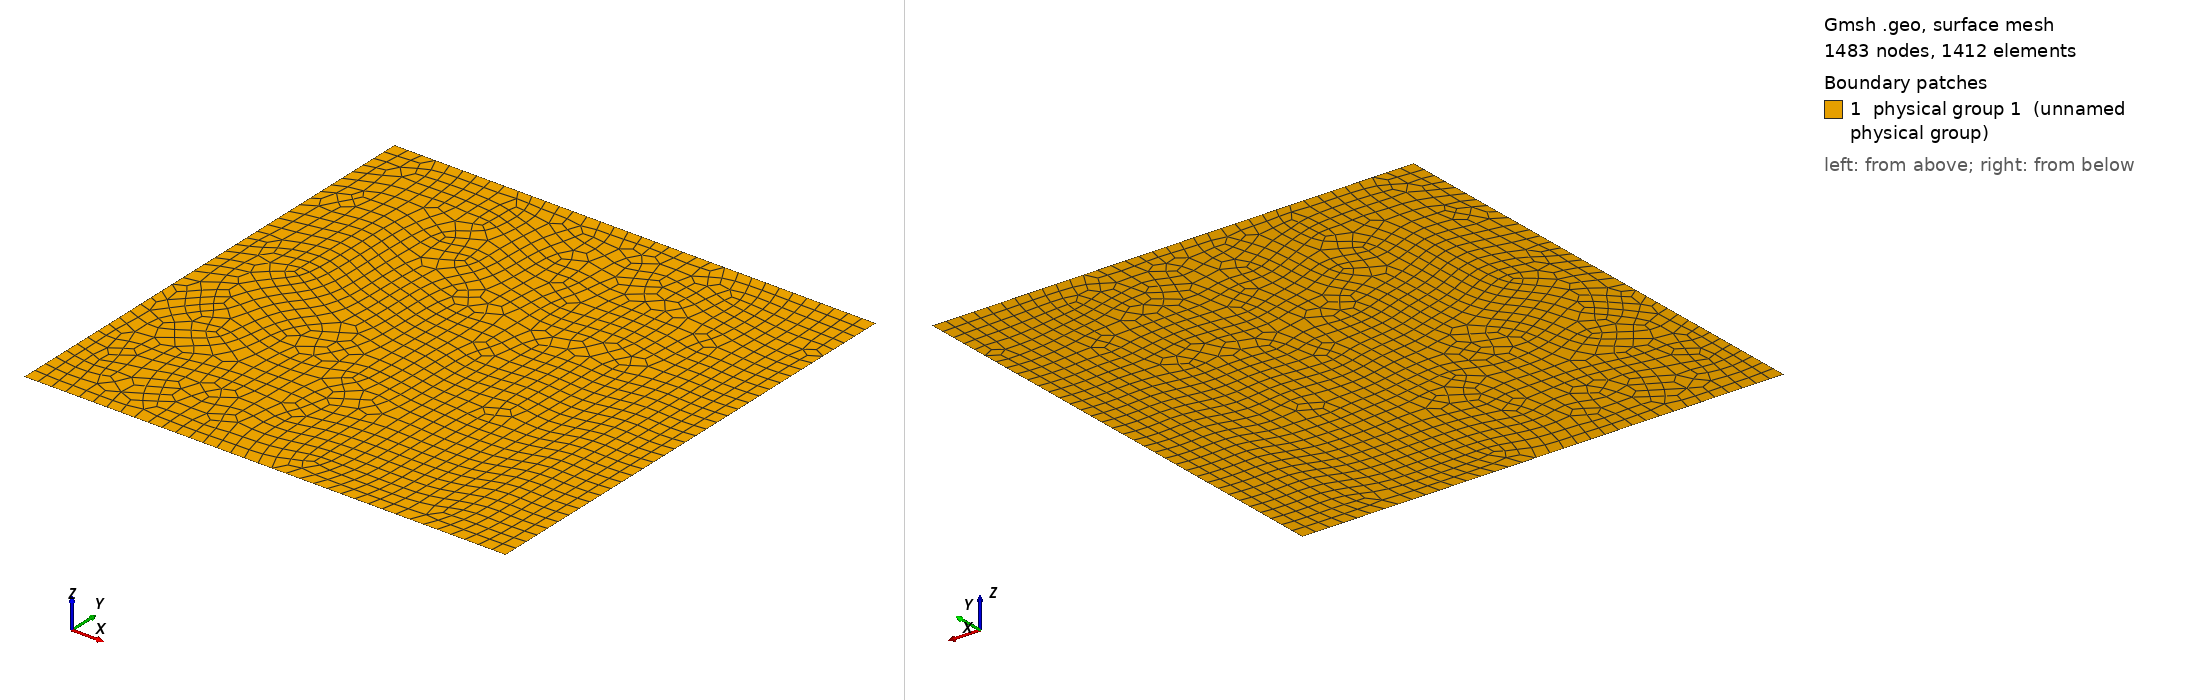

Gmsh geometry script, surface-meshed: 1483 nodes, 1412 surface elements. Boundary patches (legend numbers): 1 physical group 1 (unnamed physical group). Left view from above one corner, right view from below the opposite corner. Legend entries are the model's physical surfaces. The drawing asked Gmsh for element sizes between 1% and 20% of the model's largest extent; the script's own settings can give other sizes.

=== 16x16Comparison.geo (drawn) ===
// This is a good "fake" way to do a partition, for instance
Mesh.Algorithm = 8;
N=1e22;
Point(1)={0,0,0,N};
Point(2)={0,1,0,N};
Point(3)={1,1,0,N};
Point(4)={1,0,0,N};


Line(1)={1,2};
Line(2)={2,3};
Line(3)={3,4};
Line(4)={4,1};

Line Loop(1)={1,2,3,4};
Transfinite Line{1,2}=36;
Transfinite Line{3,4}=36;

Plane Surface(1) = {1};


Physical Line(1)={1};
Physical Line(2)={2};
Physical Line(3)={3};
Physical Line(4)={4};

Physical Surface(1) = {1};
Recombine Surface {1};
